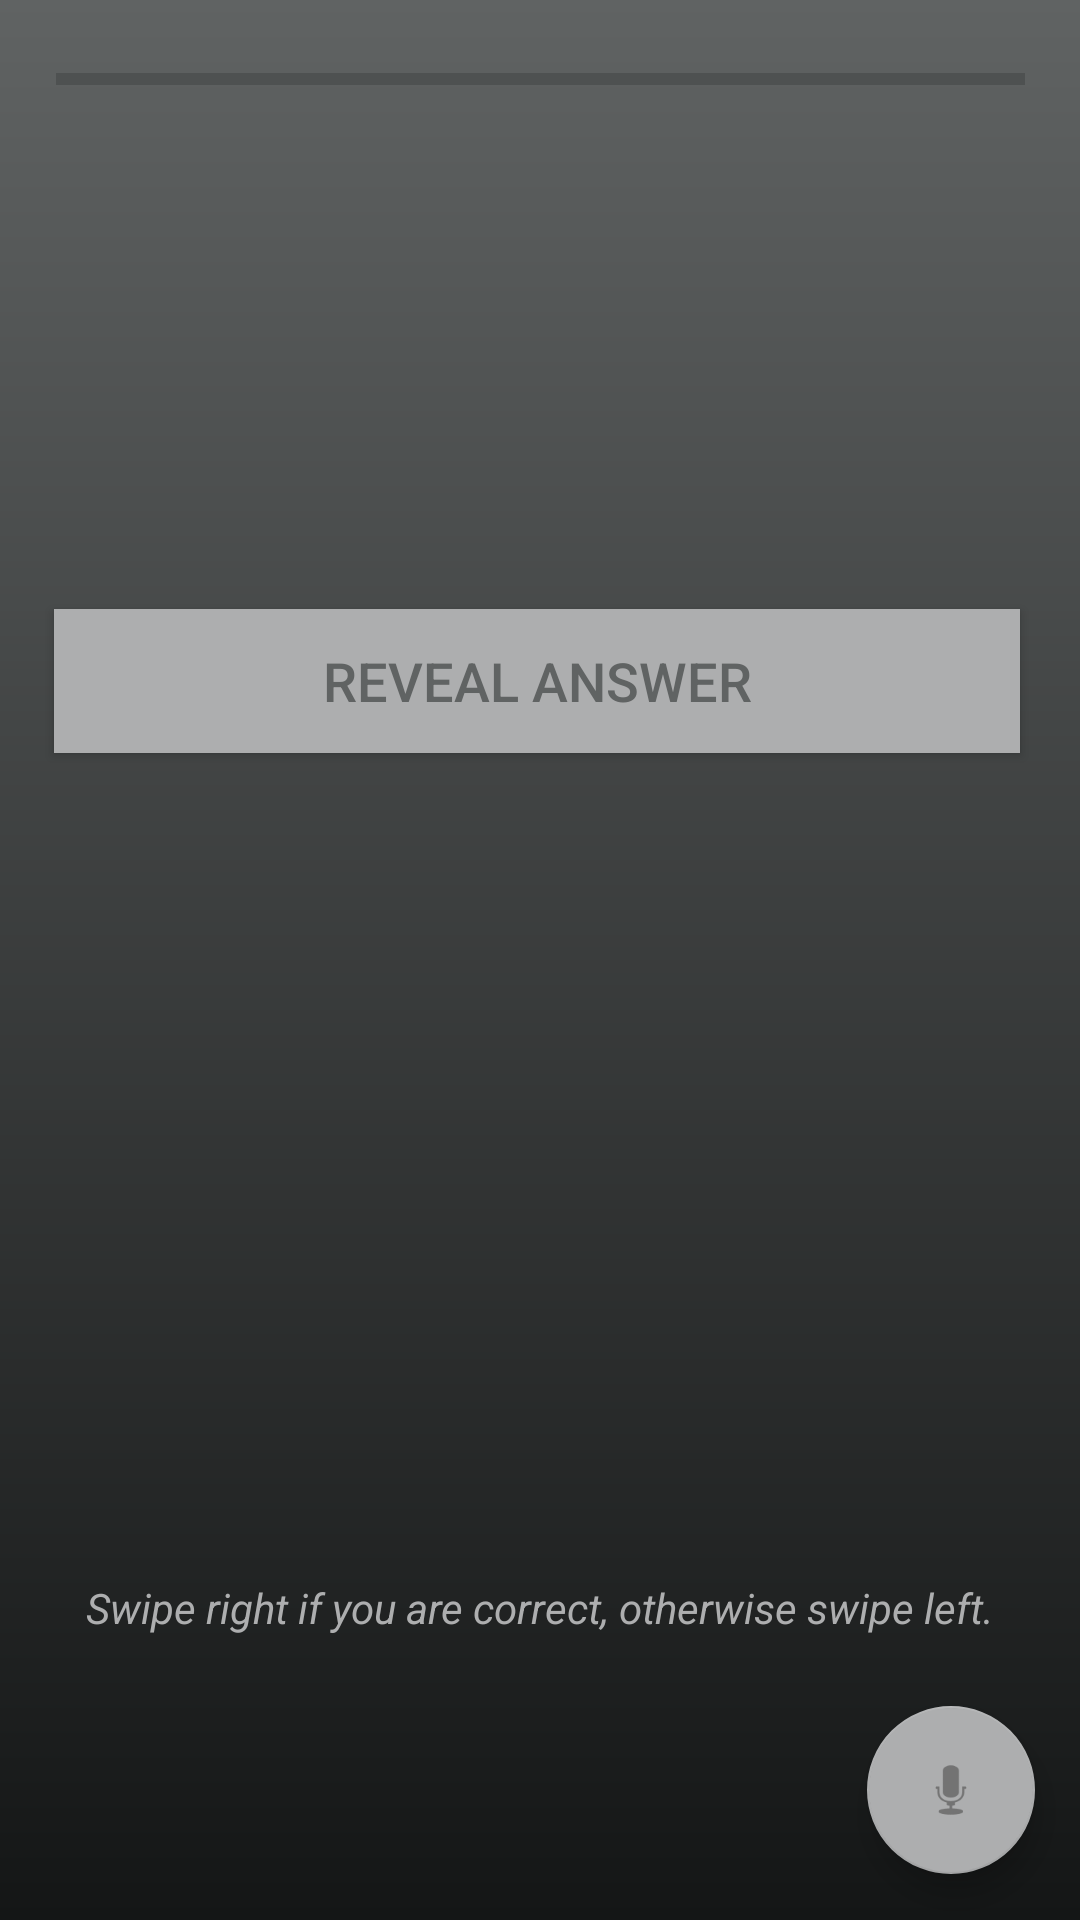

The Android layout XML behind this screen, and the referenced resources:
<!-- AndroidManifest.xml: application theme AppTheme -->
<!-- res/layout/activity_main.xml -->
<?xml version="1.0" encoding="utf-8"?>
<android.support.constraint.ConstraintLayout
        xmlns:android="http://schemas.android.com/apk/res/android"
        xmlns:tools="http://schemas.android.com/tools"
        xmlns:app="http://schemas.android.com/apk/res-auto"
        android:layout_width="match_parent"
        android:layout_height="match_parent"
        android:background="@drawable/gradient"
        tools:context=".MainActivity">


    <TextView
            android:layout_width="336dp"
            android:layout_height="24dp"
            android:id="@+id/swipeHelp" app:layout_constraintEnd_toEndOf="parent" android:layout_marginEnd="8dp"
            app:layout_constraintStart_toStartOf="parent" android:layout_marginStart="8dp"
            android:textAlignment="center"
            android:textAllCaps="false" android:textSize="14sp" android:textColor="@color/colorAccent"
            android:textStyle="italic"
            android:text="@string/swipe_left_or_right"
            android:layout_marginBottom="80dp" app:layout_constraintBottom_toBottomOf="parent"
            app:layout_constraintHorizontal_bias="0.491" android:layout_marginTop="8dp"
            app:layout_constraintTop_toTopOf="@+id/progressBarQuestions" app:layout_constraintVertical_bias="0.981"/>
    <ProgressBar
            style="?android:attr/progressBarStyleHorizontal"
            android:layout_width="323dp"
            android:layout_height="21dp"
            android:id="@+id/progressBarQuestions" android:layout_marginTop="16dp"
            app:layout_constraintTop_toTopOf="parent" app:layout_constraintEnd_toEndOf="parent"
            android:layout_marginEnd="8dp" app:layout_constraintStart_toStartOf="parent"
            android:layout_marginStart="8dp"/>
    <TextView
            android:layout_width="319dp"
            android:layout_height="78dp"
            android:id="@+id/questionDisplay" app:layout_constraintEnd_toEndOf="parent" android:layout_marginEnd="8dp"
            app:layout_constraintStart_toStartOf="parent" android:layout_marginStart="8dp"
            android:textAlignment="center"
            android:textAllCaps="true" android:textSize="18sp" android:textColor="@color/colorAccent"
            android:textStyle="bold" android:layout_marginTop="24dp"
            app:layout_constraintTop_toBottomOf="@+id/tagDisplay"/>
    <TextView
            android:layout_width="319dp"
            android:layout_height="20dp"
            android:id="@+id/tagDisplay" app:layout_constraintEnd_toEndOf="parent" android:layout_marginEnd="8dp"
            app:layout_constraintStart_toStartOf="parent" android:layout_marginStart="8dp"
            android:textAlignment="center"
            android:textAllCaps="true" android:textSize="12sp" android:textColor="@color/colorAccent"
            android:textStyle="bold|italic"
            app:layout_constraintTop_toBottomOf="@+id/progressBarQuestions" android:layout_marginTop="20dp"
            app:layout_constraintHorizontal_bias="0.473"/>
    <TextView
            android:layout_width="337dp"
            android:layout_height="295dp"
            android:id="@+id/answerDisplay" app:layout_constraintEnd_toEndOf="parent" android:layout_marginEnd="8dp"
            app:layout_constraintStart_toStartOf="parent" android:layout_marginStart="8dp"
            android:textAlignment="center"
            android:textAllCaps="false" android:textSize="17sp" android:textColor="@color/colorAccent"
            android:layout_marginTop="20dp" app:layout_constraintTop_toBottomOf="@+id/revealButton"
            android:visibility="invisible" app:layout_constraintHorizontal_bias="0.487"/>
    <Button
            android:text="@string/reveal_answer"
            android:textColor="@color/colorPrimary"
            android:background="@color/colorAccent"
            android:layout_width="322dp"
            android:layout_height="wrap_content"
            android:id="@+id/revealButton" app:layout_constraintStart_toStartOf="parent"
            android:layout_marginStart="8dp"
            app:layout_constraintEnd_toEndOf="parent" android:layout_marginEnd="8dp" android:layout_marginTop="24dp"
            app:layout_constraintTop_toBottomOf="@+id/questionDisplay" android:textSize="18sp"
            app:layout_constraintHorizontal_bias="0.452"/>
    <android.support.design.widget.FloatingActionButton
            android:layout_width="wrap_content"
            android:layout_height="wrap_content"
            android:clickable="true" app:srcCompat="@android:drawable/ic_btn_speak_now"
            android:id="@+id/fabTTS" app:layout_constraintBottom_toBottomOf="parent" android:layout_marginBottom="8dp"
            android:layout_marginEnd="8dp" app:layout_constraintEnd_toEndOf="parent" android:layout_marginStart="8dp"
            app:layout_constraintStart_toStartOf="parent"
            app:layout_constraintHorizontal_bias="0.976"
            android:focusable="true"
            android:layout_marginTop="8dp" app:layout_constraintTop_toTopOf="parent"
            app:layout_constraintVertical_bias="0.987"/>
</android.support.constraint.ConstraintLayout>
<!-- resources referenced by this layout -->
<resources>
  <color name="colorAccent">#adaeaf</color>
  <color name="colorPrimary">#606363</color>
  <!-- drawable gradient (drawable) -->
  <?xml version="1.0" encoding="utf-8"?>
  <shape xmlns:android="http://schemas.android.com/apk/res/android">
      <gradient
              android:type="linear"
              android:angle="90"
              android:startColor="@color/colorPrimaryDark"
              android:endColor="@color/colorPrimary" />
  </shape>
  <string name="reveal_answer">Reveal Answer</string>
  <string name="swipe_left_or_right">Swipe right if you are correct, otherwise swipe left.</string>
  <style name="AppTheme" parent="Theme.AppCompat.Light.DarkActionBar">
          
          <item name="colorPrimary">@color/colorPrimary</item>
          <item name="colorPrimaryDark">@color/colorPrimaryDark</item>
          <item name="colorAccent">@color/colorAccent</item>
      </style>
  <color name="colorPrimaryDark">#141616</color>
</resources>
